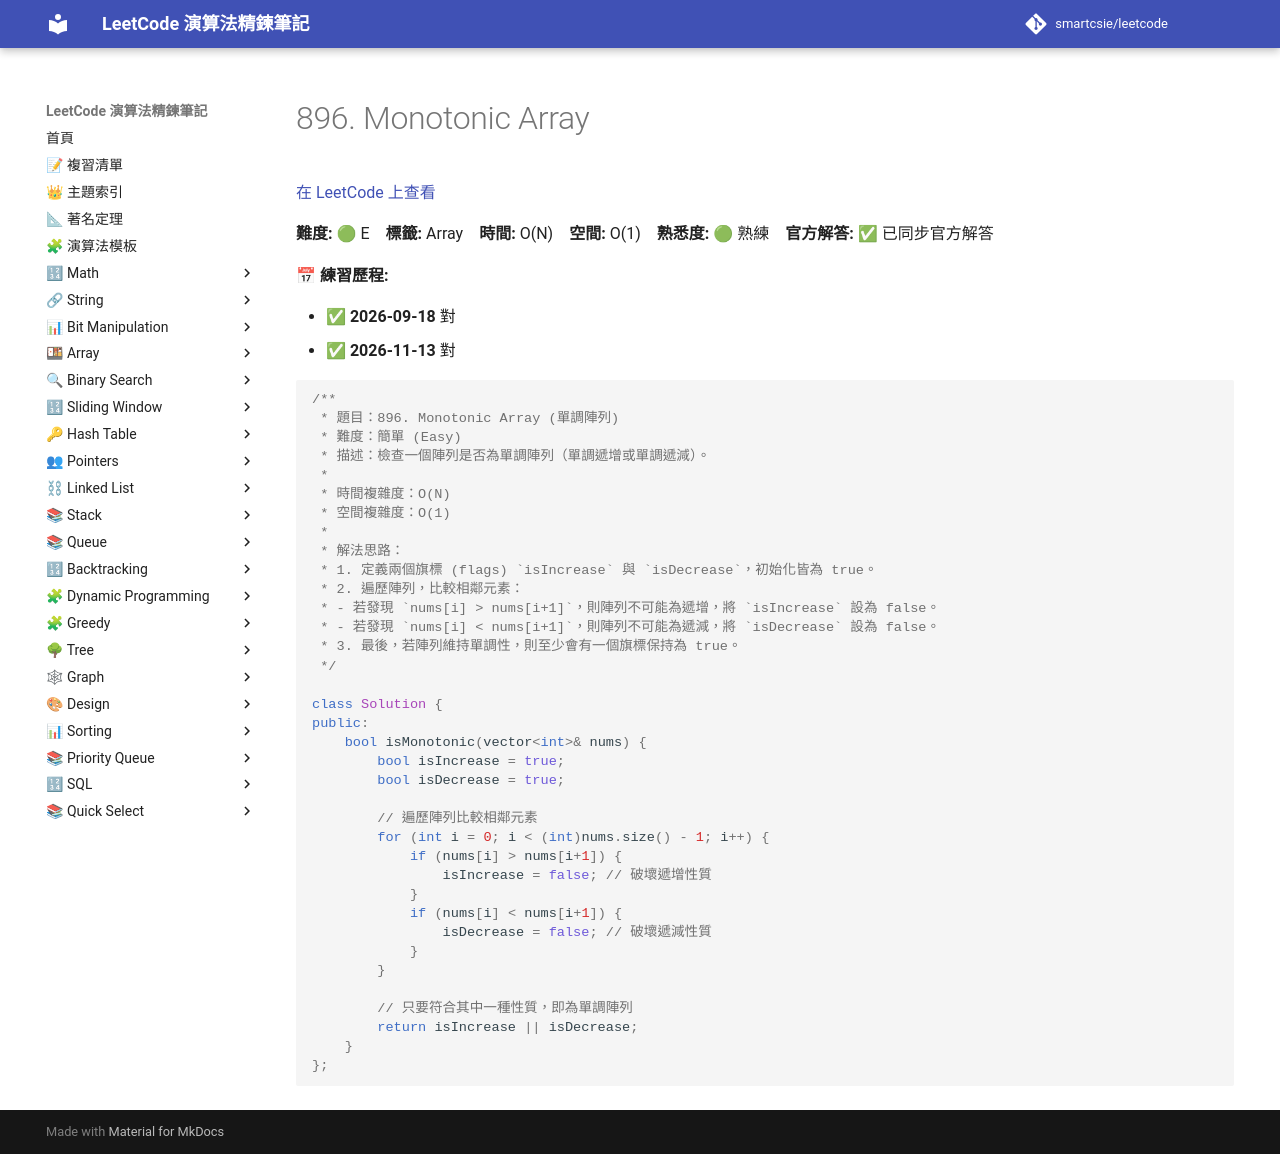

repository: smartcsie/leetcode · page: problems/0896/index.html · generator: mkdocs

# 896. Monotonic Array

[在 LeetCode 上查看](https://leetcode.com/problems/monotonic-array)

**難度:** 🟢 E　**標籤:** Array　**時間:** O(N)　**空間:** O(1)　**熟悉度:** 🟢 熟練　**官方解答:** ✅ 已同步官方解答

**📅 練習歷程:**

- ✅ **2026-09-18** 對
- ✅ **2026-11-13** 對

```cpp
/**
 * 題目：896. Monotonic Array (單調陣列)
 * 難度：簡單 (Easy)
 * 描述：檢查一個陣列是否為單調陣列（單調遞增或單調遞減）。
 *
 * 時間複雜度：O(N)
 * 空間複雜度：O(1)
 *
 * 解法思路：
 * 1. 定義兩個旗標 (flags) `isIncrease` 與 `isDecrease`，初始化皆為 true。
 * 2. 遍歷陣列，比較相鄰元素：
 * - 若發現 `nums[i] > nums[i+1]`，則陣列不可能為遞增，將 `isIncrease` 設為 false。
 * - 若發現 `nums[i] < nums[i+1]`，則陣列不可能為遞減，將 `isDecrease` 設為 false。
 * 3. 最後，若陣列維持單調性，則至少會有一個旗標保持為 true。
 */

class Solution {
public:
    bool isMonotonic(vector<int>& nums) {
        bool isIncrease = true;
        bool isDecrease = true;
        
        // 遍歷陣列比較相鄰元素
        for (int i = 0; i < (int)nums.size() - 1; i++) {
            if (nums[i] > nums[i+1]) {
                isIncrease = false; // 破壞遞增性質
            }
            if (nums[i] < nums[i+1]) {
                isDecrease = false; // 破壞遞減性質
            }
        }
        
        // 只要符合其中一種性質，即為單調陣列
        return isIncrease || isDecrease;
    }
};
```
